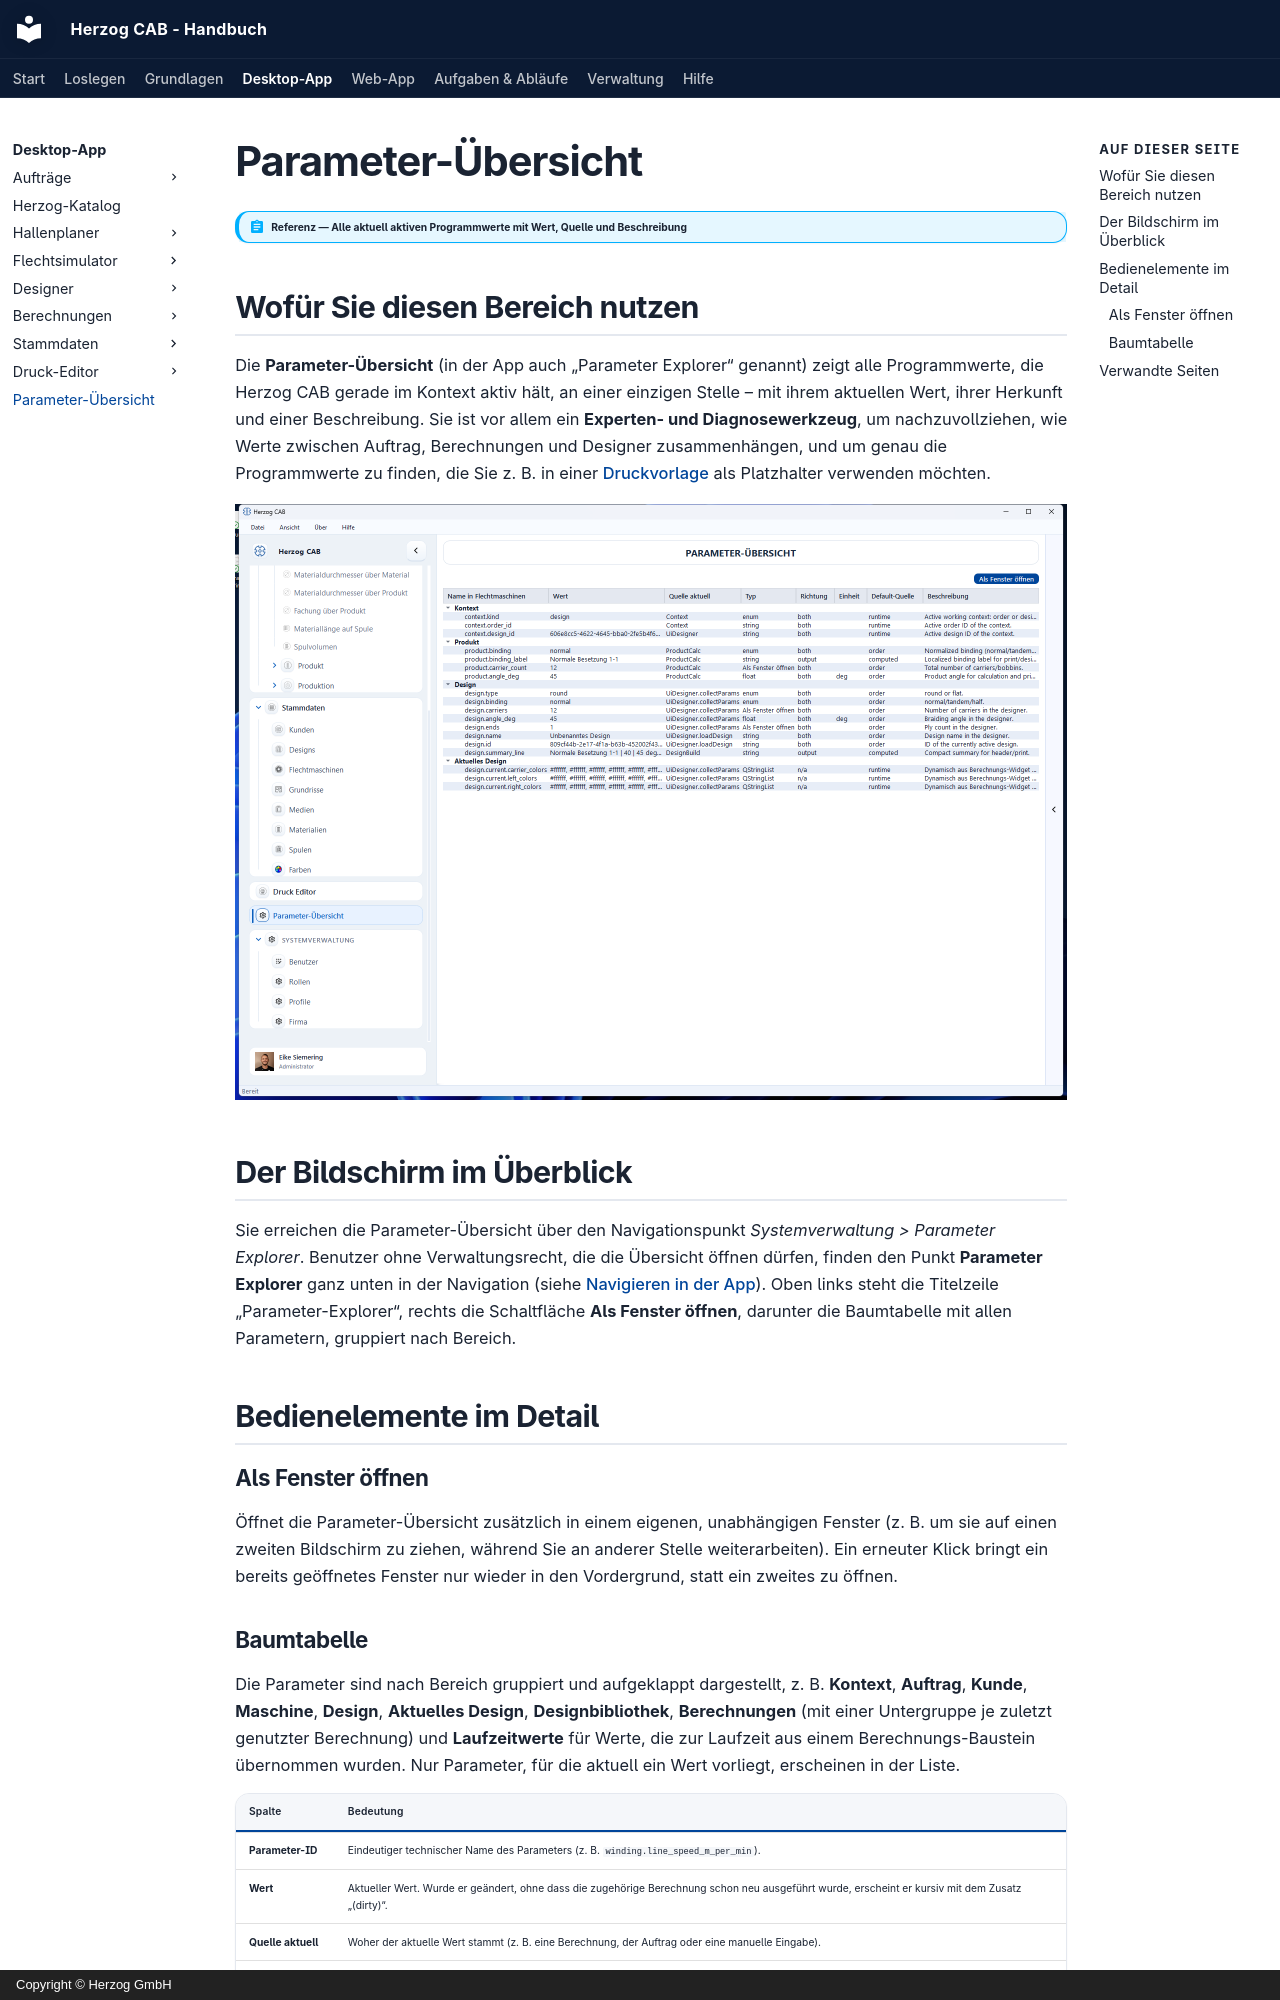

repository: Herzog-GmbH/HerzogCAB-Docs · page: parameter-overview/index.html · generator: mkdocs · copyright: Copyright © Herzog GmbH

# Parameter-Übersicht

!!! abstract "Referenz — Alle aktuell aktiven Programmwerte mit Wert, Quelle und Beschreibung"

## Wofür Sie diesen Bereich nutzen

Die **Parameter-Übersicht** (in der App auch „Parameter Explorer“ genannt)
zeigt alle Programmwerte, die Herzog CAB gerade im Kontext aktiv hält, an
einer einzigen Stelle – mit ihrem aktuellen Wert, ihrer Herkunft und einer
Beschreibung. Sie ist vor allem ein **Experten- und Diagnosewerkzeug**, um
nachzuvollziehen, wie Werte zwischen Auftrag, Berechnungen und Designer
zusammenhängen, und um genau die Programmwerte zu finden, die Sie z. B. in
einer [Druckvorlage](../print-templates/elements.md) als Platzhalter
verwenden möchten.

![Parameter-Übersicht: Baumtabelle aller Parameter mit Wert, Quelle, Typ und Beschreibung.](../assets/screenshots/master-data/parameter-uebersicht.png)

## Der Bildschirm im Überblick

Sie erreichen die Parameter-Übersicht über den Navigationspunkt
*Systemverwaltung > Parameter Explorer*. Benutzer ohne Verwaltungsrecht, die
die Übersicht öffnen dürfen, finden den Punkt **Parameter Explorer** ganz
unten in der Navigation (siehe [Navigieren in der App](../basics/navigation.md)).
Oben links steht die Titelzeile „Parameter-Explorer“, rechts die Schaltfläche
**Als Fenster öffnen**, darunter die Baumtabelle mit allen Parametern,
gruppiert nach Bereich.

## Bedienelemente im Detail

### Als Fenster öffnen

Öffnet die Parameter-Übersicht zusätzlich in einem eigenen, unabhängigen
Fenster (z. B. um sie auf einen zweiten Bildschirm zu ziehen, während Sie an
anderer Stelle weiterarbeiten). Ein erneuter Klick bringt ein bereits
geöffnetes Fenster nur wieder in den Vordergrund, statt ein zweites zu öffnen.
